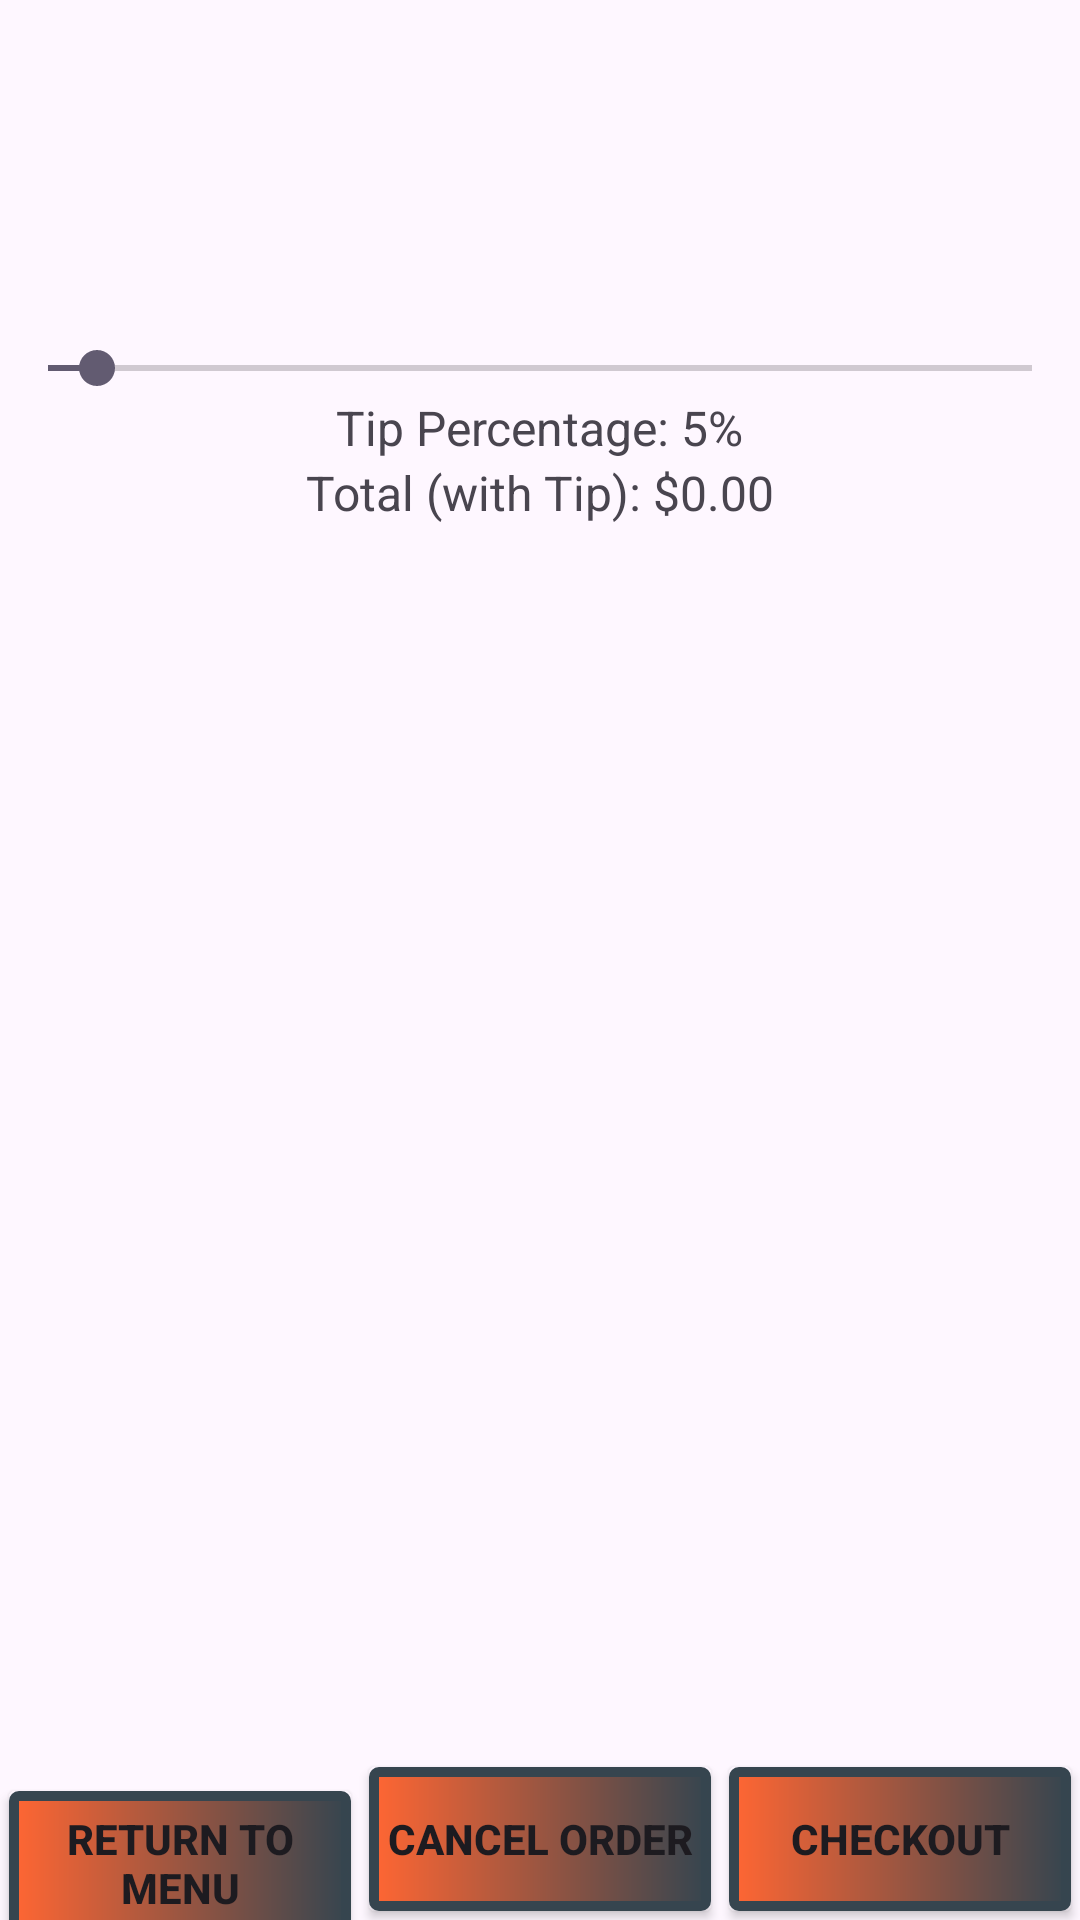

Android layout source for this screen:
<!-- AndroidManifest.xml: application theme Theme.NorthThompsonPizzariaLandingActivity -->
<!-- res/layout/activity_checkout.xml -->
<?xml version="1.0" encoding="utf-8"?>

<RelativeLayout xmlns:android="http://schemas.android.com/apk/res/android"
    android:layout_width="match_parent"
    android:layout_height="match_parent">


    <LinearLayout
        android:id="@+id/tip_calculator_layout"
        android:layout_width="match_parent"
        android:layout_height="wrap_content"
        android:layout_above="@id/navigation_layout"
        android:layout_marginBottom="411dp"
        android:orientation="vertical">


        <SeekBar
            android:id="@+id/tip_slider"
            android:layout_width="match_parent"
            android:layout_height="wrap_content"
            android:max="100"
            android:progress="5" />


        <TextView
            android:id="@+id/tip_percentage_display"
            android:layout_width="wrap_content"
            android:layout_height="wrap_content"
            android:layout_gravity="center_horizontal"
            android:text="Tip Percentage: 5%"
            android:textSize="16sp" />


        <TextView
            android:id="@+id/total_with_tip"
            android:layout_width="wrap_content"
            android:layout_height="wrap_content"
            android:layout_gravity="center_horizontal"
            android:text="Total (with Tip): $0.00"
            android:textSize="16sp" />

    </LinearLayout>

    <LinearLayout
            android:id="@+id/navigation_layout"
            android:layout_width="match_parent"
            android:layout_height="wrap_content"
            android:orientation="horizontal"
            android:layout_alignParentBottom="true">


            <Button
                android:id="@+id/return_to_menu_button"
                android:layout_width="0dp"
                android:layout_height="wrap_content"
                android:background="@drawable/button_border"
                android:layout_margin="3dp"
                android:textStyle="bold"
                android:layout_weight="1"
                android:text="Return to Menu" />

            <Button
                android:id="@+id/cancel_order_button"
                android:layout_width="0dp"
                android:layout_height="wrap_content"
                android:background="@drawable/button_border"
                android:layout_margin="3dp"
                android:textStyle="bold"
                android:layout_weight="1"
                android:text="Cancel Order" />

            <Button
                android:id="@+id/checkout_button"
                android:layout_width="0dp"
                android:layout_height="wrap_content"
                android:background="@drawable/button_border"
                android:textStyle="bold"
                android:layout_margin="3dp"
                android:layout_weight="1"
                android:text="Checkout" />

        </LinearLayout>

</RelativeLayout>
<!-- resources referenced by this layout -->
<resources>
  <!-- drawable button_border (drawable) -->
  <?xml version="1.0" encoding="utf-8"?>
  <shape xmlns:android="http://schemas.android.com/apk/res/android"
      android:shape="rectangle">
      <corners android:radius="5px" />
      <solid android:color="@color/white" />
      <gradient
          android:startColor="@color/tomato_red"
          android:endColor="@color/charcoal"
          android:angle="360"/>
      <stroke
          android:width="10px"
          android:color="@color/charcoal" />
  </shape>
  <style name="Theme.NorthThompsonPizzariaLandingActivity" parent="Base.Theme.NorthThompsonPizzariaLandingActivity" />
  <color name="white">#FFFFFFFF</color>
  <color name="tomato_red">#ff6633</color>
  <color name="charcoal">#36454F</color>
  <style name="Base.Theme.NorthThompsonPizzariaLandingActivity" parent="Theme.Material3.DayNight.NoActionBar">
          
          
      </style>
</resources>
